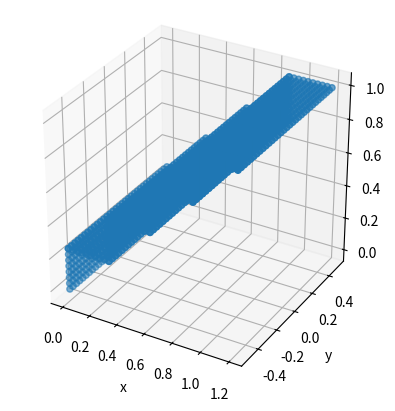

Generate this figure with matplotlib:
from enum import Enum
from typing import Optional
import matplotlib.pyplot as plt
import numpy as np


class PlaneLabel(Enum):
    horizontal = 'horizontal', 1, 'red'
    vertical = 'vertical', 2, 'blue'
    sloping = 'sloping', 3, 'green'
    others = 'others', 4, 'yellow'

    def __init__(self, name: str, label: int, color: str) -> None:
        self.__name = name
        self.__label = label
        self.__color = color

    @property
    def name(self):
        return self.__name

    @property
    def label(self):
        return self.__label

    @property
    def color(self):
        return self.__color


def create_horizontal_plane(
    x_upper: float,
    x_lower: float,
    y_upper: float,
    y_lower: float,
    z: float,
    scale: Optional[float] = 0.03,
    label: Optional[bool] = False,
    visualization: Optional[bool] = False
) -> np.ndarray:
    num_points_x = int((x_upper - x_lower) / scale)
    num_points_y = int((y_upper - y_lower) / scale)

    x_list = np.linspace(x_upper, x_lower, num_points_x)
    y_list = np.linspace(y_upper, y_lower, num_points_y)
    
    if label:
        point_list = np.zeros((num_points_x * num_points_y, 4))
    else:
        point_list = np.zeros((num_points_x * num_points_y, 3))
    idx = 0
    for x in x_list:
        for y in y_list:
            point_list[idx, 0:3] = np.array([x, y, z])
            if label:
                point_list[idx, 3] = PlaneLabel.horizontal.label
            idx += 1

    if visualization:
        ax = plt.figure().add_subplot(111, projection='3d')
        ax.scatter(point_list[:, 0], point_list[:, 1], point_list[:, 2], c=PlaneLabel.horizontal.color)
        plt.gca().set_box_aspect((num_points_x, num_points_y, (num_points_x + num_points_y) / 2))
        plt.show()

    return point_list


def create_vertical_plane_xfixed(
    y_upper: float,
    y_lower: float,
    z_upper: float,
    z_lower: float,
    x: float,
    scale: Optional[float] = 0.03,
    label: Optional[bool] = False,
    visualization: Optional[bool] = False
) -> np.ndarray:
    num_points_y = int((y_upper - y_lower) / scale)
    num_points_z = int((z_upper - z_lower) / scale)

    y_list = np.linspace(y_upper, y_lower, num_points_y)
    z_list = np.linspace(z_upper, z_lower, num_points_z)
    
    if label:
        point_list = np.zeros((num_points_y * num_points_z, 4))
    else:
        point_list = np.zeros((num_points_y * num_points_z, 3))
    idx = 0
    for y in y_list:
        for z in z_list:
            point_list[idx, 0:3] = np.array([x, y, z])
            if label:
                point_list[idx, 3] = PlaneLabel.vertical.label
            idx += 1

    if visualization:
        ax = plt.figure().add_subplot(111, projection='3d')
        ax.scatter(point_list[:, 0], point_list[:, 1], point_list[:, 2], c=PlaneLabel.vertical.color)
        plt.gca().set_box_aspect(((num_points_y + num_points_z) / 2, num_points_y, num_points_z))
        plt.show()

    return point_list


def create_vertical_plane_yfixed(
    x_upper: float,
    x_lower: float,
    z_upper: float,
    z_lower: float,
    y: float,
    scale: Optional[float] = 0.03,
    label: Optional[bool] = False,
    visualization: Optional[bool] = False
) -> np.ndarray:
    num_points_x = int((x_upper - x_lower) / scale)
    num_points_z = int((z_upper - z_lower) / scale)

    x_list = np.linspace(x_upper, x_lower, num_points_x)
    z_list = np.linspace(z_upper, z_lower, num_points_z)
    
    if label:
        point_list = np.zeros((num_points_x * num_points_z, 4))
    else:
        point_list = np.zeros((num_points_x * num_points_z, 3))
    idx = 0
    for x in x_list:
        for z in z_list:
            point_list[idx, 0:3] = np.array([x, y, z])
            if label:
                point_list[idx, 3] = PlaneLabel.vertical.label
            idx += 1

    if visualization:
        ax = plt.figure().add_subplot(111, projection='3d')
        ax.scatter(point_list[:, 0], point_list[:, 1], point_list[:, 2], c=PlaneLabel.vertical.color)
        plt.gca().set_box_aspect((num_points_x, (num_points_x + num_points_z) / 2, num_points_z))
        plt.show()

    return point_list


def create_box(
    length: float,
    width: float,
    height: float,
    center: Optional[np.ndarray] = np.zeros(3),
    label: Optional[bool] = False,
    visualization: Optional[bool] = False
) -> np.ndarray:
    z_top = center[2] + height / 2
    z_bottom = center[2] - height / 2
    y_right = center[1] + width / 2
    y_left = center[1] - width / 2
    x_front = center[0] + length / 2
    x_rear = center[0] - length / 2

    top_point_list = create_horizontal_plane(x_front, x_rear, y_right, y_left, z_top, label=label)
    bottom_point_list = create_horizontal_plane(x_front, x_rear, y_right, y_left, z_bottom, label=label)
    right_point_list = create_vertical_plane_yfixed(x_front, x_rear, z_top, z_bottom, y_right, label=label)
    left_point_list = create_vertical_plane_yfixed(x_front, x_rear, z_top, z_bottom, y_left, label=label)
    front_point_list = create_vertical_plane_xfixed(y_right, y_left, z_top, z_bottom, x_front, label=label)
    rear_point_list = create_vertical_plane_xfixed(y_right, y_left, z_top, z_bottom, x_rear, label=label)

    point_list_list = [top_point_list, bottom_point_list, right_point_list, left_point_list, front_point_list, rear_point_list]
    total_num_points = 0
    for list in point_list_list:
        total_num_points += list.shape[0]
    if label:
        point_list = np.zeros((total_num_points, 4))
    else:
        point_list = np.zeros((total_num_points, 3))
    pointer = 0
    for list in point_list_list:
        point_list[pointer:pointer+list.shape[0], :] = list
        pointer += list.shape[0]
    
    if visualization:
        ax = plt.figure().add_subplot(111, projection='3d')
        ax.scatter(point_list[:, 0], point_list[:, 1], point_list[:, 2])
        plt.gca().set_box_aspect((1, 1, 1))
        plt.xlabel('x')
        plt.ylabel('y')      
        plt.show()

    return point_list


def create_stairs(
    num_steps: int, 
    length: float, 
    width: float, 
    height: float,
    label: Optional[bool] = False,
    visualization: Optional[bool] = False
) -> np.ndarray:
    '''
    Paras:
    - num_steps: number of steps of the stair
    - length: length per steps
    - width: width per steps
    - height: height per steps
    '''
    cur_height = 0
    cur_length = 0
    point_list_list = []
    total_num_points = 0

    for _ in range(num_steps):
        cur_vertical_pointlist = create_vertical_plane_xfixed(width/2, -width/2, cur_height+height, cur_height, cur_length, label=label)
        point_list_list.append(cur_vertical_pointlist)
        total_num_points += cur_vertical_pointlist.shape[0]
        cur_height += height

        cur_horizontal_pointlist = create_horizontal_plane(cur_length+length, cur_length, width/2, -width/2, cur_height, label=label)
        point_list_list.append(cur_horizontal_pointlist)
        total_num_points += cur_horizontal_pointlist.shape[0]
        cur_length += length

    if label:
        point_list = np.zeros((total_num_points, 4))
    else:
        point_list = np.zeros((total_num_points, 3))
    pointer = 0
    for list in point_list_list:
        point_list[pointer:pointer+list.shape[0], :] = list
        pointer += list.shape[0]

    if visualization:
        ax = plt.figure().add_subplot(111, projection='3d')
        ax.scatter(point_list[:, 0], point_list[:, 1], point_list[:, 2])
        plt.gca().set_box_aspect((1, 1, 1))
        plt.xlabel('x')
        plt.ylabel('y')
        plt.show()

    return point_list


if __name__ == '__main__':
    # point_list = create_horizontal_plane(0.5, -0.5, -0.2, -0.4, 0.3, label=True, visualization=True)
    # point_list = create_vertical_plane_xfixed(0.5, -0.5, -0.2, -0.4, 0.3, label=True, visualization=True)
    # point_list = create_vertical_plane_yfixed(0.5, -0.5, -0.2, -0.4, 0.3, label=True, visualization=True)
    # point_list = create_box(1, 1, 0.5, label=True, visualization=True)
    point_list = create_stairs(4, 0.3, 1, 0.25, label=True, visualization=True)